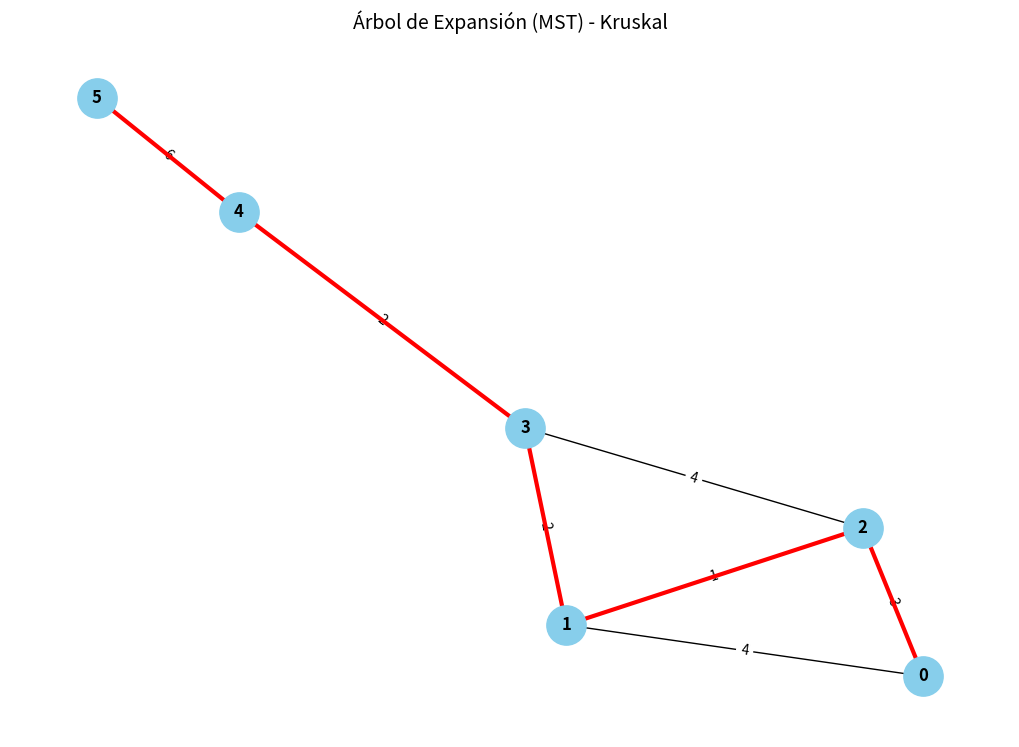

Here is the Python script that generated this plot:
import matplotlib.pyplot as plt
import networkx as nx

# ======= Clases =======
class Edge:
    def __init__(self, u, v, weight):
        self.u = u
        self.v = v
        self.weight = weight

    def __repr__(self):
        return f"({self.u}, {self.v}) peso: {self.weight}"

class DisjointSet:
    def __init__(self, n):
        self.parent = list(range(n))

    def find(self, u):
        if self.parent[u] != u:
            self.parent[u] = self.find(self.parent[u])
        return self.parent[u]

    def union(self, u, v):
        root1 = self.find(u)
        root2 = self.find(v)
        if root1 != root2:
            self.parent[root2] = root1
            return True
        return False

# ======= Algoritmo Kruskal =======
def kruskal(n, edges, modo="minimo"):
    ds = DisjointSet(n)
    mst = []
    total = 0

    # Ordena aristas por peso
    sorted_edges = sorted(edges, key=lambda e: e.weight, reverse=(modo == "maximo"))

    print(f"\nSimulando Árbol de {'Mínimo' if modo == 'minimo' else 'Máximo'} Costo con Kruskal:")
    for edge in sorted_edges:
        if ds.union(edge.u, edge.v):
            mst.append(edge)
            total += edge.weight
            print(f"  ✅ Añadido: {edge}")
        else:
            print(f"  ❌ Descartado (ciclo): {edge}")

    print(f"\nCosto total del árbol: {total}")
    print("Aristas del árbol:", mst)
    return mst

# ======= Visualización Gráfica =======
def graficar_mst(n, edges, mst_edges):
    G = nx.Graph()
    for e in edges:
        G.add_edge(e.u, e.v, weight=e.weight)

    pos = nx.spring_layout(G, seed=42)
    edge_labels = {(e.u, e.v): e.weight for e in edges}

    plt.figure(figsize=(10, 7))
    nx.draw(G, pos, with_labels=True, node_color='skyblue', node_size=800, font_weight='bold')
    nx.draw_networkx_edge_labels(G, pos, edge_labels=edge_labels)
    nx.draw_networkx_edges(G, pos, edgelist=[(e.u, e.v) for e in mst_edges], edge_color='red', width=3)
    plt.title("Árbol de Expansión (MST) - Kruskal", fontsize=14)
    plt.axis('off')
    plt.show()

# ======= Datos de Prueba =======
edges = [
    Edge(0, 1, 4),
    Edge(0, 2, 3),
    Edge(1, 2, 1),
    Edge(1, 3, 2),
    Edge(2, 3, 4),
    Edge(3, 4, 2),
    Edge(4, 5, 6)
]

# ======= Ejecución =======
n = 6  # número de nodos
modo = "minimo"  # o "maximo"

mst = kruskal(n, edges, modo=modo)
graficar_mst(n, edges, mst)
